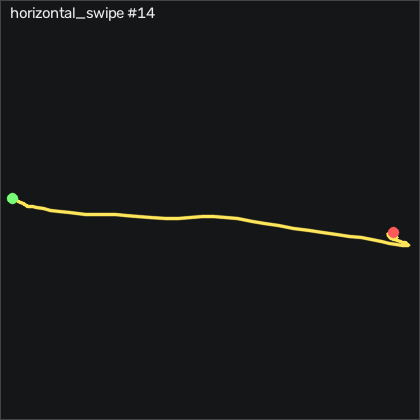

The file beside this chart, header and first rows:
t_s, ax, ay, az, gx, gy, gz, seq
0.00000, -0.424, -0.02000, 0.87, 7.207, 1.784, 3.042, 18360
0.01000, -0.434, -0.04600, 0.868, 5.957, 2.18, 3.347, 18361
0.02000, -0.429, -0.111, 0.868, 5.987, 3.338, 6.06, 18362
0.03000, -0.415, -0.186, 0.849, 8.67, 5.046, 9.902, 18363
0.04100, -0.432, -0.243, 0.869, 12.97, 7.119, 11.21, 18364
0.05000, -0.446, -0.258, 0.872, 15.65, 7.729, 6.823, 18365
0.06000, -0.466, -0.245, 0.896, 15.68, 7.393, -0.2201, 18366
0.07000, -0.491, -0.259, 0.912, 12.36, 5.655, -6.592, 18367
0.08000, -0.514, -0.338, 0.947, 7.207, 4.162, -11.5, 18368
0.09000, -0.512, -0.43, 0.961, 4.859, 2.79, -13.06, 18369
0.1, -0.518, -0.55, 0.953, 6.749, 2.21, -11.81, 18370
0.11, -0.511, -0.626, 0.97, 11.44, 2.21, -12.42, 18371
0.12, -0.466, -0.725, 0.964, 18.3, 3.247, -10.46, 18372
0.13, -0.452, -0.821, 0.908, 29.04, 4.588, -7.842, 18373
0.14, -0.442, -0.871, 0.911, 40.41, 7.363, -10.83, 18374
0.15, -0.458, -0.89, 0.892, 50.23, 8.796, -18.54, 18375
0.16, -0.498, -0.832, 0.901, 57.82, 9.375, -30.04, 18376
0.171, -0.53, -0.775, 0.89, 59.46, 7.82, -44, 18377
0.18, -0.558, -0.722, 0.894, 56.48, 5.412, -57.48, 18378
0.19, -0.568, -0.686, 0.901, 50.77, 2.973, -69.58, 18379
0.2, -0.556, -0.688, 0.869, 46.14, 0.4731, -78.91, 18380
0.211, -0.588, -0.71, 0.877, 45.35, 0.3201, -84.46, 18381
0.22, -0.628, -0.763, 0.902, 48.4, 1.509, -87.29, 18382
0.23, -0.654, -0.845, 0.888, 55.13, 3.125, -87.51, 18383
0.24, -0.67, -0.899, 0.883, 64.86, 5.808, -88.94, 18384
0.25, -0.693, -0.873, 0.9, 76.81, 7.485, -93.64, 18385
0.26, -0.715, -0.72, 0.873, 88.34, 6.235, -103.3, 18386
0.27, -0.729, -0.527, 0.833, 93.34, 3.034, -115.7, 18387
0.28, -0.752, -0.383, 0.808, 88.88, -0.5029, -129, 18388
0.29, -0.768, -0.269, 0.783, 78.91, -3.918, -140.1, 18389
0.3, -0.744, -0.228, 0.723, 72.02, -5.534, -143.3, 18390
0.31, -0.724, -0.201, 0.67, 72.42, -2.241, -138.1, 18391
0.32, -0.752, -0.135, 0.667, 77.42, 4.405, -132.4, 18392
0.33, -0.794, -0.05800, 0.687, 82.73, 10.08, -127.7, 18393
0.341, -0.802, -0.04100, 0.682, 85.23, 13.64, -124.7, 18394
0.35, -0.834, 0.05500, 0.639, 89.49, 14.99, -122.7, 18395
0.36, -0.909, 0.172, 0.693, 91.81, 18.22, -126.9, 18396
0.37, -0.958, 0.293, 0.745, 93.91, 17.3, -129.5, 18397
0.381, -0.86, 0.403, 0.57, 95.44, 11.63, -123.5, 18398
0.39, -0.876, 0.554, 0.552, 96.6, 11.72, -120.6, 18399
0.4, -0.909, 0.72, 0.619, 89.68, 14.16, -121.3, 18400
0.41, -0.893, 0.827, 0.639, 82.79, 12.88, -116.4, 18401
0.42, -0.857, 0.894, 0.566, 76.75, 10.44, -106.8, 18402
0.43, -0.85, 0.953, 0.573, 69.92, 11.51, -98.94, 18403
0.44, -0.895, 1.016, 0.647, 61.44, 12.85, -94.73, 18404
0.45, -0.913, 1.037, 0.669, 52.97, 11.02, -87.29, 18405
0.46, -0.901, 1.085, 0.712, 46.6, 8.552, -74.73, 18406
0.47, -0.864, 1.088, 0.734, 38.21, 4.863, -60.28, 18407
0.48, -0.812, 1.039, 0.728, 25.53, 0.2291, -49.21, 18408
0.49, -0.758, 0.958, 0.753, 9.798, -3.155, -42.39, 18409
0.5, -0.709, 0.819, 0.75, -4.379, -5.686, -36.14, 18410
0.511, -0.663, 0.705, 0.765, -12.67, -6.997, -29.52, 18411
0.52, -0.632, 0.624, 0.783, -16.39, -6.814, -22.39, 18412
0.53, -0.611, 0.544, 0.811, -17.55, -6.296, -13.57, 18413
0.54, -0.561, 0.419, 0.804, -17.12, -5.747, -2.324, 18414
0.551, -0.521, 0.299, 0.808, -15.23, -4.345, 7.097, 18415
0.56, -0.512, 0.193, 0.837, -12.52, -2.668, 10.36, 18416
0.57, -0.515, 0.137, 0.857, -9.287, -2.607, 8.134, 18417
0.58, -0.521, 0.134, 0.871, -6.391, -3.216, 3.194, 18418
0.59, -0.541, 0.123, 0.896, -5.263, -3.887, -1.897, 18419
... 26 more rows
